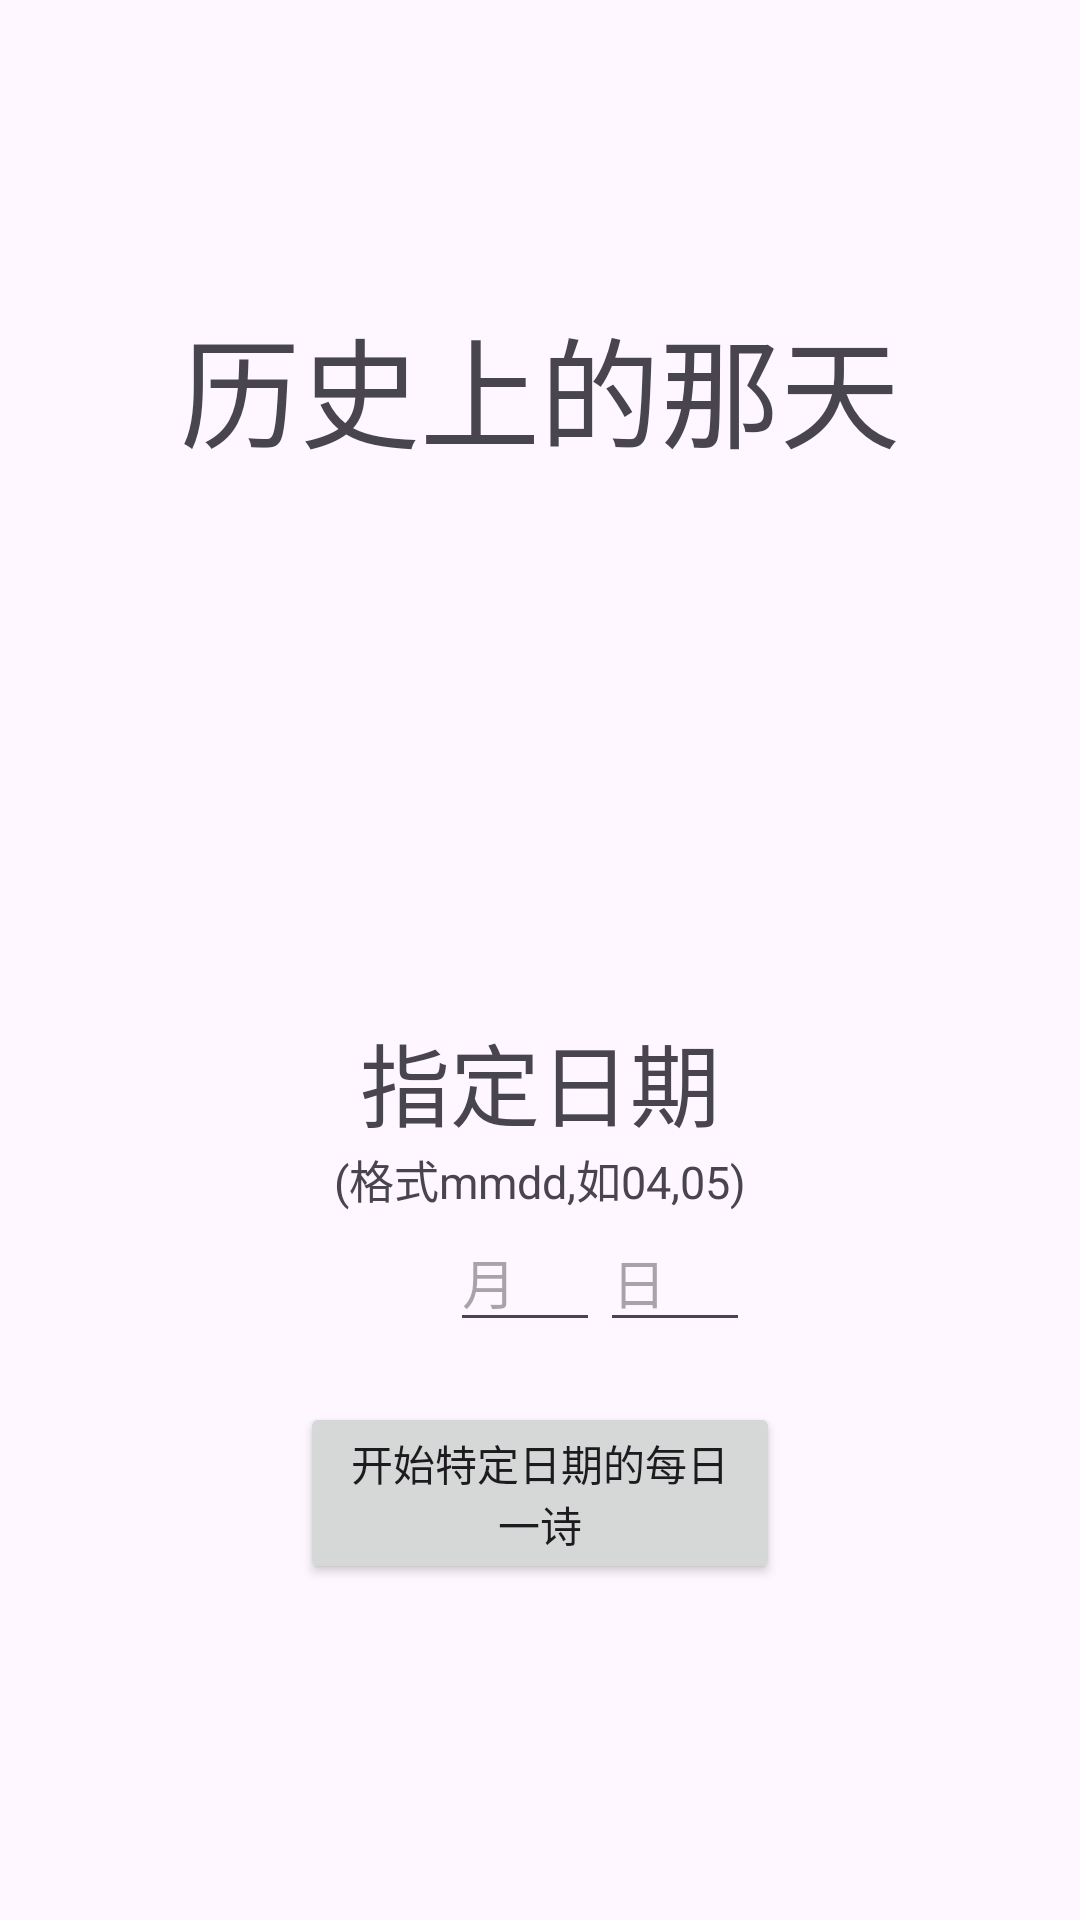

Reconstruct the res/layout file that produces this screen, plus the resources it refers to.
<!-- AndroidManifest.xml: application theme Theme.nllm -->
<!-- res/layout/activity_special_htd.xml -->
<?xml version="1.0" encoding="utf-8"?>
<LinearLayout xmlns:android="http://schemas.android.com/apk/res/android"
    xmlns:app="http://schemas.android.com/apk/res-auto"
    xmlns:tools="http://schemas.android.com/tools"
    android:id="@+id/main"
    android:layout_width="match_parent"
    android:layout_height="match_parent"
    tools:context=".SpecialHtd"
    android:orientation="vertical">

    <TextView
        android:layout_width="match_parent"
        android:layout_height="wrap_content"
        android:text="历史上的那天"
        android:textSize="40sp"
        android:gravity="center"
        android:layout_marginTop="100dp"/>

    <TextView
        android:layout_width="match_parent"
        android:layout_height="wrap_content"
        android:text="指定日期"
        android:textSize="30sp"
        android:layout_marginTop="180dp"
        android:gravity="center"
        />

    <TextView
        android:layout_width="match_parent"
        android:layout_height="wrap_content"
        android:text="(格式mmdd,如04,05)"
        android:textSize="15sp"
        android:gravity="center"
        />

    <LinearLayout
        android:layout_width="match_parent"
        android:layout_height="wrap_content"
        android:orientation="horizontal">

        <EditText
            android:id="@+id/edt_month_htd"
            android:layout_marginLeft="150dp"
            android:layout_width="50dp"
            android:layout_height="wrap_content"
            android:hint="月"
            />

        <EditText
            android:id="@+id/edt_day_htd"
            android:layout_width="50dp"
            android:layout_height="wrap_content"
            android:hint="日"
            />

    </LinearLayout>

    <Button
        android:id="@+id/btn_begin_special_htd"
        android:layout_marginTop="20dp"
        android:layout_width="match_parent"
        android:layout_height="wrap_content"
        android:text="开始特定日期的每日一诗"
        android:layout_marginHorizontal="100dp"/>

</LinearLayout>
<!-- resources referenced by this layout -->
<resources>
  <style name="Theme.nllm" parent="Base.Theme.nllm" />
  <style name="Base.Theme.nllm" parent="Theme.Material3.DayNight">
          
          
      </style>
</resources>
